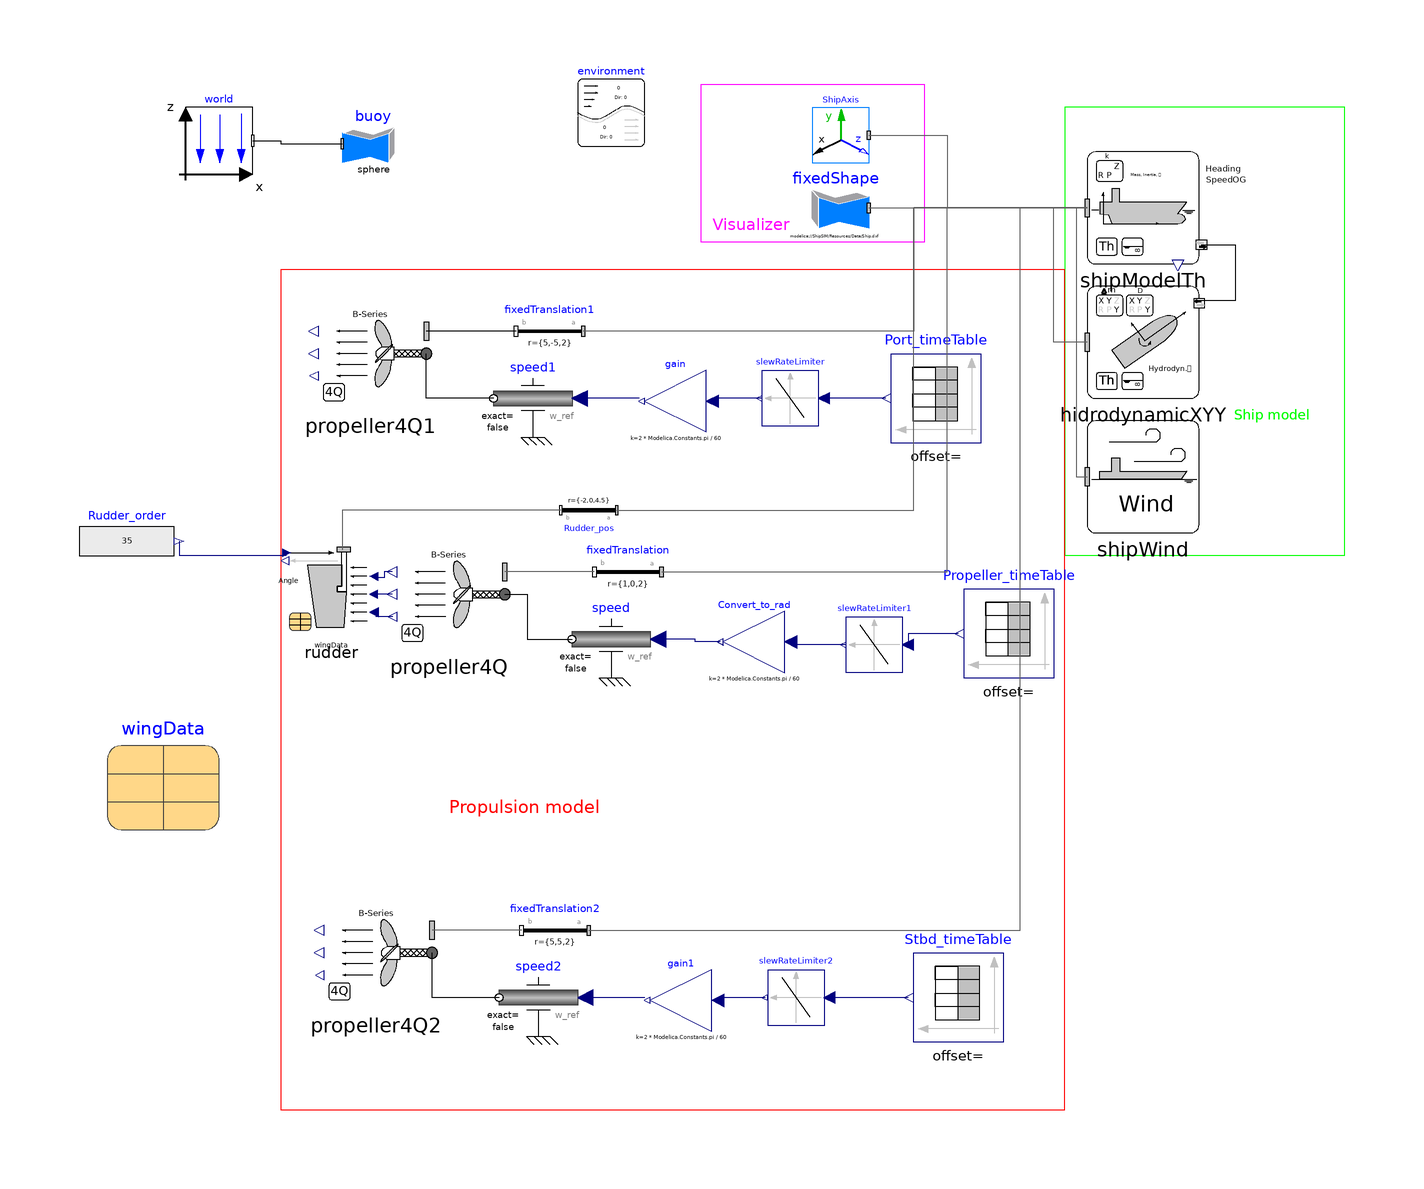

Above is the diagram view of the following Modelica model: its components placed by their Placement annotations and its connect equations drawn as lines.

model Test_CrashAvoidance
      extends Modelica.Icons.Example;
      ShipSIM.Components.Ship.ShipModelTh shipModelTh(CoG = {50.43, 0, 9}, ini_Vel = {7, 0, 0}) annotation(
        Placement(visible = true, transformation(origin = {73, 71}, extent = {{-10, -10}, {10, 10}}, rotation = 0)));
      ShipSIM.Components.Ship.HidrodynamicXYY hidrodynamicXYY annotation(
        Placement(visible = true, transformation(origin = {73, 47}, extent = {{-10, -10}, {10, 10}}, rotation = 0)));
      Modelica.Mechanics.MultiBody.Visualizers.FixedFrame ShipAxis(color_y = {0, 180, 0}, color_z = {255, 0, 0}, diameter = 0.5, length = 30) annotation(
        Placement(visible = true, transformation(origin = {19, 84}, extent = {{5, -5}, {-5, 5}}, rotation = 0)));
      Modelica.Mechanics.MultiBody.Visualizers.FixedShape fixedShape(animation = true, height = 10, length = 100, shapeType = "modelica://ShipSIM/Resources/Data/Ship.dxf", width = 20) annotation(
        Placement(visible = true, transformation(origin = {18, 71}, extent = {{6, -6}, {-6, 6}}, rotation = 0)));
      Modelica.Mechanics.MultiBody.Parts.FixedTranslation fixedTranslation(animation = false, r = {1, 0, 2}) annotation(
        Placement(visible = true, transformation(origin = {-19, 6}, extent = {{6, -6}, {-6, 6}}, rotation = 0)));
      inner Modelica.Mechanics.MultiBody.World world(animateWorld = true, defaultN_to_m = 20000, defaultNm_to_m = 200000, enableAnimation = true, label2 = "z", n = {0, 0, -1}, nominalLength = 50) annotation(
        Placement(visible = true, transformation(origin = {-92, 83}, extent = {{-6, -6}, {6, 6}}, rotation = 0)));
      ShipSIM.Components.Propulsion.Rudder rudder(InitialRudderAngle = 0, wingData = wingData) annotation(
        Placement(transformation(origin = {-72, 2}, extent = {{-8, -8}, {8, 8}})));
      Modelica.Mechanics.MultiBody.Parts.FixedTranslation Rudder_pos(animation = false, r = {-2, 0, 4.5}) annotation(
        Placement(visible = true, transformation(origin = {-26, 17}, extent = {{5, 5}, {-5, -5}}, rotation = 0)));
      Modelica.Mechanics.Rotational.Sources.Speed speed(phi(displayUnit = "rad")) annotation(
        Placement(visible = true, transformation(origin = {-22, -6}, extent = {{7, -7}, {-7, 7}}, rotation = 0)));
      Modelica.Blocks.Sources.RealExpression Rudder_order(y = 35) annotation(
        Placement(visible = true, transformation(origin = {-108.5, 11.5}, extent = {{-8.5, -6.5}, {8.5, 6.5}}, rotation = 0)));
      Modelica.Mechanics.MultiBody.Visualizers.FixedShape buoy(animation = true, color = {255, 0, 0}, height = 20, length = 20, r_shape = {350, 0, 0}, shapeType = "sphere", width = 20) annotation(
        Placement(visible = true, transformation(origin = {-64.5, 82.5}, extent = {{-5.5, -5.5}, {5.5, 5.5}}, rotation = 0)));
      inner ShipSIM.Components.Environment environment annotation(
        Placement(visible = true, transformation(origin = {-22, 88}, extent = {{-6, -6}, {6, 6}}, rotation = 0)));
      ShipSIM.Components.Ship.ShipWind shipWind annotation(
        Placement(visible = true, transformation(origin = {73, 23}, extent = {{-10, -10}, {10, 10}}, rotation = 0)));
      ShipSIM.Components.Propulsion.Propeller4Q propeller4Q(Diameter = 2.5, PropModel = ShipSIM.Types.Propeller4Q.B4_100_1, h_prop = 2) annotation(
        Placement(visible = true, transformation(origin = {-51, 2}, extent = {{-10, -10}, {10, 10}}, rotation = 0)));
      Modelica.Blocks.Math.Gain Convert_to_rad(k = 2*Modelica.Constants.pi/60) annotation(
        Placement(visible = true, transformation(origin = {3.5, -6.5}, extent = {{5.5, -5.5}, {-5.5, 5.5}}, rotation = 0)));
      Modelica.Blocks.Sources.TimeTable Propeller_timeTable(table = [0, 155; 60, 0]) annotation(
        Placement(visible = true, transformation(origin = {49, -5}, extent = {{8, -8}, {-8, 8}}, rotation = 0)));
      Modelica.Mechanics.MultiBody.Parts.FixedTranslation fixedTranslation1(animation = false, r = {5, -5, 2}) annotation(
        Placement(visible = true, transformation(origin = {-33, 49}, extent = {{6, -6}, {-6, 6}}, rotation = 0)));
      Modelica.Blocks.Math.Gain gain(k = 2*Modelica.Constants.pi/60) annotation(
        Placement(visible = true, transformation(origin = {-10.5, 36.5}, extent = {{5.5, -5.5}, {-5.5, 5.5}}, rotation = 0)));
      Modelica.Mechanics.Rotational.Sources.Speed speed1(phi(displayUnit = "rad")) annotation(
        Placement(visible = true, transformation(origin = {-36, 37}, extent = {{7, -7}, {-7, 7}}, rotation = 0)));
      ShipSIM.Components.Propulsion.Propeller4Q propeller4Q1(Diameter = 2.5, PropModel = ShipSIM.Types.Propeller4Q.B4_100_1, h_prop = 2) annotation(
        Placement(visible = true, transformation(origin = {-65, 45}, extent = {{-10, -10}, {10, 10}}, rotation = 0)));
      Modelica.Mechanics.Rotational.Sources.Speed speed2(phi(displayUnit = "rad")) annotation(
        Placement(visible = true, transformation(origin = {-35, -70}, extent = {{7, -7}, {-7, 7}}, rotation = 0)));
      Modelica.Blocks.Math.Gain gain1(k = 2*Modelica.Constants.pi/60) annotation(
        Placement(visible = true, transformation(origin = {-9.5, -70.5}, extent = {{5.5, -5.5}, {-5.5, 5.5}}, rotation = 0)));
      Modelica.Mechanics.MultiBody.Parts.FixedTranslation fixedTranslation2(animation = false, r = {5, 5, 2}) annotation(
        Placement(visible = true, transformation(origin = {-32, -58}, extent = {{6, -6}, {-6, 6}}, rotation = 0)));
      ShipSIM.Components.Propulsion.Propeller4Q propeller4Q2(Diameter = 2.5, PropModel = ShipSIM.Types.Propeller4Q.B4_100_1, h_prop = 2) annotation(
        Placement(visible = true, transformation(origin = {-64, -62}, extent = {{-10, -10}, {10, 10}}, rotation = 0)));
      Modelica.Blocks.Sources.TimeTable Port_timeTable(table = [0, 155; 60, 0; 100, -100]) annotation(
        Placement(visible = true, transformation(origin = {36, 37}, extent = {{8, -8}, {-8, 8}}, rotation = 0)));
      Modelica.Blocks.Sources.TimeTable Stbd_timeTable(table = [0, 155; 60, 0; 100, -100]) annotation(
        Placement(visible = true, transformation(origin = {40, -70}, extent = {{8, -8}, {-8, 8}}, rotation = 0)));
      Modelica.Blocks.Nonlinear.SlewRateLimiter slewRateLimiter(Rising = 2.25) annotation(
        Placement(visible = true, transformation(origin = {10, 37}, extent = {{5, -5}, {-5, 5}}, rotation = 0)));
      Modelica.Blocks.Nonlinear.SlewRateLimiter slewRateLimiter1(Rising = 2.25) annotation(
        Placement(visible = true, transformation(origin = {25, -7}, extent = {{5, -5}, {-5, 5}}, rotation = 0)));
      Modelica.Blocks.Nonlinear.SlewRateLimiter slewRateLimiter2(Rising = 2.25) annotation(
        Placement(visible = true, transformation(origin = {11, -70}, extent = {{5, -5}, {-5, 5}}, rotation = 0)));
      parameter ShipSIM.Records.WingProfile.NACA0015 wingData annotation(
        Placement(visible = true, transformation(origin = {-102, -30}, extent = {{-10, -10}, {10, 10}}, rotation = 0)));
    equation
      connect(hidrodynamicXYY.frame_a, shipModelTh.frame_a) annotation(
        Line(points = {{63, 47}, {57, 47}, {57, 71}, {63, 71}}, color = {95, 95, 95}));
      connect(ShipAxis.frame_a, shipModelTh.frame_a) annotation(
        Line(points = {{24, 84}, {38, 84}, {38, 71}, {63, 71}}, color = {95, 95, 95}));
      connect(fixedShape.frame_a, shipModelTh.frame_a) annotation(
        Line(points = {{24, 71}, {63, 71}}, color = {95, 95, 95}));
      connect(fixedTranslation.frame_a, shipModelTh.frame_a) annotation(
        Line(points = {{-13, 6}, {38, 6}, {38, 71}, {63, 71}}, color = {95, 95, 95}));
      connect(Rudder_pos.frame_a, shipModelTh.frame_a) annotation(
        Line(points = {{-21, 17}, {32, 17}, {32, 71}, {63, 71}}, color = {95, 95, 95}));
      connect(Rudder_pos.frame_b, rudder.frame_a) annotation(
        Line(points = {{-31, 17}, {-70, 17}, {-70, 10}}, color = {95, 95, 95}));
      connect(shipModelTh.shipData, hidrodynamicXYY.shipData) annotation(
        Line(points = {{83.4, 64.4}, {89.4, 64.4}, {89.4, 54.4}, {83.4, 54.4}}));
      connect(world.frame_b, buoy.frame_a) annotation(
        Line(points = {{-86, 83}, {-81, 83}, {-81, 82.5}, {-70, 82.5}}));
      connect(shipModelTh.frame_a, shipWind.frame_a) annotation(
        Line(points = {{63, 71}, {61, 71}, {61, 23}, {63, 23}}, color = {95, 95, 95}));
      connect(fixedTranslation.frame_b, propeller4Q.frame_a) annotation(
        Line(points = {{-25, 6}, {-41, 6}}, color = {95, 95, 95}));
      connect(propeller4Q.flange, speed.flange) annotation(
        Line(points = {{-41, 2}, {-37, 2}, {-37, -6}, {-29, -6}}));
      connect(propeller4Q.Propeller_flow_diameter, rudder.Propeller_flow_diameter) annotation(
        Line(points = {{-61.1, 6}, {-62.55, 6}, {-62.55, 5}, {-64, 5}}, color = {0, 0, 127}));
      connect(propeller4Q.Propeller_speed, rudder.Propeller_speed) annotation(
        Line(points = {{-61.1, 2}, {-64, 2}}, color = {0, 0, 127}));
      connect(Rudder_order.y, rudder.Rudder_Order) annotation(
        Line(points = {{-99.15, 11.5}, {-99.15, 9}, {-80, 9}}, color = {0, 0, 127}));
      connect(Convert_to_rad.y, speed.w_ref) annotation(
        Line(points = {{-2.55, -6.5}, {-7, -6.5}, {-7, -6}, {-14, -6}}, color = {0, 0, 127}));
      connect(shipModelTh.frame_a, fixedTranslation1.frame_a) annotation(
        Line(points = {{63, 71}, {32, 71}, {32, 49}, {-27, 49}}, color = {95, 95, 95}));
      connect(fixedTranslation1.frame_b, propeller4Q1.frame_a) annotation(
        Line(points = {{-39, 49}, {-55, 49}}));
      connect(speed1.flange, propeller4Q1.flange) annotation(
        Line(points = {{-43, 37}, {-55, 37}, {-55, 45}}));
      connect(gain.y, speed1.w_ref) annotation(
        Line(points = {{-17, 37}, {-28, 37}}, color = {0, 0, 127}));
      connect(gain1.y, speed2.w_ref) annotation(
        Line(points = {{-16, -70}, {-27, -70}}, color = {0, 0, 127}));
      connect(fixedTranslation2.frame_a, shipModelTh.frame_a) annotation(
        Line(points = {{-26, -58}, {51, -58}, {51, 71}, {63, 71}}, color = {95, 95, 95}));
      connect(fixedTranslation2.frame_b, propeller4Q2.frame_a) annotation(
        Line(points = {{-38, -58}, {-54, -58}}, color = {95, 95, 95}));
      connect(speed2.flange, propeller4Q2.flange) annotation(
        Line(points = {{-42, -70}, {-54, -70}, {-54, -62}}));
      connect(Port_timeTable.y, slewRateLimiter.u) annotation(
        Line(points = {{27, 37}, {16, 37}}, color = {0, 0, 127}));
      connect(slewRateLimiter.y, gain.u) annotation(
        Line(points = {{5, 37}, {-4, 37}}, color = {0, 0, 127}));
      connect(Propeller_timeTable.y, slewRateLimiter1.u) annotation(
        Line(points = {{40, -5}, {31, -5}, {31, -7}}, color = {0, 0, 127}));
      connect(slewRateLimiter1.y, Convert_to_rad.u) annotation(
        Line(points = {{20, -7}, {10, -7}, {10, -6}}, color = {0, 0, 127}));
      connect(Stbd_timeTable.y, slewRateLimiter2.u) annotation(
        Line(points = {{31, -70}, {17, -70}}, color = {0, 0, 127}));
      connect(slewRateLimiter2.y, gain1.u) annotation(
        Line(points = {{5.5, -70}, {-3, -70}}, color = {0, 0, 127}));
      connect(propeller4Q.Wake_Fraction, rudder.Wake_Fraction) annotation(
        Line(points = {{-61, -2}, {-64, -2}, {-64, -1}}, color = {0, 0, 127}));
      annotation(
        experiment(StartTime = 0, StopTime = 200, Tolerance = 1e-06, Interval = 0.2),
        Documentation(info = "<html><head></head><body>This example provides a crash avoidance for three propeller ship<br></body></html>", revisions = "<html><head></head><body><span style=\"font-size: 12px;\">Rev. 0.0&nbsp;</span><span style=\"font-size: 12px;\">[BPuente]</span><span style=\"font-size: 12px;\">&nbsp;(01/12/2024): Initial release</span></body></html>"),
        Diagram(graphics = {Rectangle(origin = {84, 49}, lineColor = {0, 255, 0}, extent = {{-25, 40}, {25, -40}}), Text(origin = {96, 34}, textColor = {0, 255, 0}, extent = {{-7, 3}, {7, -3}}, textString = "Ship model"), Rectangle(origin = {-11, -15}, lineColor = {255, 0, 0}, extent = {{-70, 75}, {70, -75}}), Text(origin = {96, 34}, textColor = {0, 255, 0}, extent = {{-7, 3}, {7, -3}}, textString = "Ship model"), Text(origin = {-37.5, -36}, textColor = {255, 0, 0}, extent = {{-25, 2}, {25, -2}}, textString = "Propulsion model"), Rectangle(origin = {14, 79}, lineColor = {255, 0, 255}, extent = {{-20, 14}, {20, -14}}), Text(origin = {3, 68}, textColor = {255, 0, 255}, extent = {{-7, 3}, {7, -3}}, textString = "Visualizer")}, coordinateSystem(extent = {{-125, -100}, {125, 100}}, grid = {1, 1})),
        Icon(coordinateSystem(extent = {{-125, -100}, {125, 100}}, grid = {1, 1})));
    end Test_CrashAvoidance;